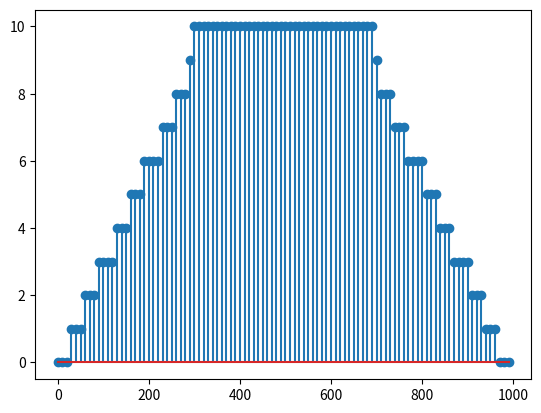

Source code (Python):
import matplotlib.pyplot as plt

def getTrapecio(t_s, t_b, t_m, t_a, c_max):
    nps = int(t_s/t_a) #numero de pulsos de subida
    npm = int(t_m/t_a) #numero de pulsos meseta
    npb = int(t_b/t_a) #nuero de pulsos bajada
    p_s = c_max*.9/nps #proporción de subida
    p_b = c_max*.9/npb #proporcion de bajada
    subida = [int(n*p_s) for n in range(1,nps+1)]
    meseta = [int(c_max) for n in range(npm)]
    bajada = [int(n*p_b) for n in range(npb,0,-1)]
    trapecio = subida+meseta+bajada
    t = [i*t_a for i in range(len(trapecio))]
    return t,trapecio


if __name__ == "__main__":
    #t, prueba = getTrapecio(100,100,200,10,20,100)
    t, prueba = getTrapecio(300,300,400,10,10)
    print(prueba)
    plt.stem(t,prueba)
    plt.show()